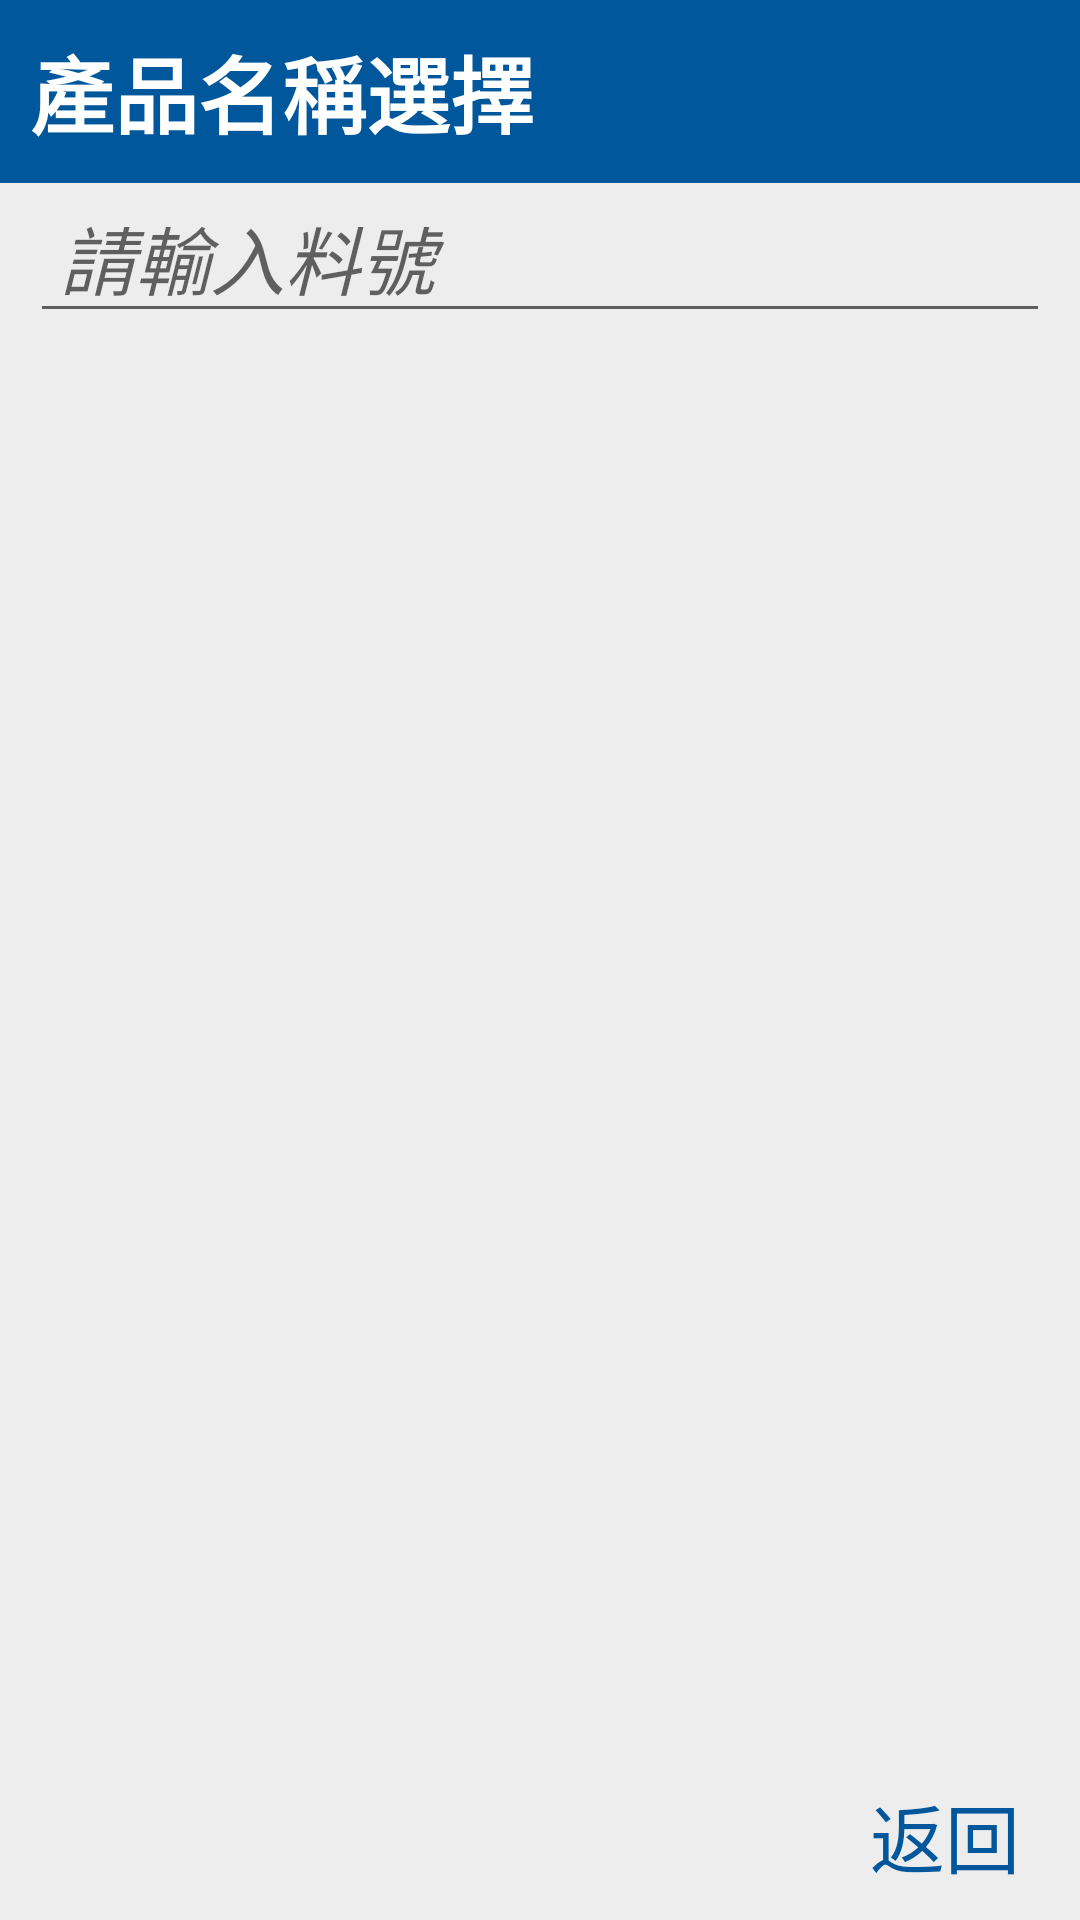

Write the Android layout XML for this screen, with the resource values it uses.
<!-- AndroidManifest.xml: application theme AppTheme -->
<!-- res/layout/dialog_detail_scan.xml -->
<?xml version="1.0" encoding="utf-8"?>
<RelativeLayout
    xmlns:android="http://schemas.android.com/apk/res/android"
    xmlns:app="http://schemas.android.com/apk/res-auto"
    xmlns:tools="http://schemas.android.com/tools"
    android:layout_width="match_parent"
    android:layout_height="match_parent"
    android:background="#EDEDED">

    <TextView
        android:id="@+id/title"
        android:layout_width="match_parent"
        android:layout_height="wrap_content"
        android:text="產品名稱選擇"
        android:padding="10dp"
        android:textStyle="bold"
        android:textColor="#FFFFFF"
        android:background="#01579B"
        android:textSize="28sp"
        android:layout_alignParentTop="true"/>

    <EditText
        android:id="@+id/edit_prodID"
        android:layout_width="match_parent"
        android:layout_height="50dp"
        android:textStyle="italic"
        android:layout_below="@+id/title"
        android:layout_marginHorizontal="10dp"
        android:selectAllOnFocus="true"
        android:singleLine="true"
        android:textSize="25sp"
        android:textColor="#01579B"
        android:paddingStart="10dp"
        android:nextFocusDown="@id/edit_prodID"
        android:hint="請輸入料號"
        android:inputType="textVisiblePassword"
        />

    <androidx.recyclerview.widget.RecyclerView
        android:id="@+id/recyclerview"
        tools:listitem="@layout/item_detail"
        android:layout_width="match_parent"
        android:layout_height="250dp"
        android:layout_marginTop="10dp"
        android:layout_below="@+id/edit_prodID"
        android:layout_above="@+id/close"
        />

    <TextView
        android:id="@+id/close"
        android:paddingBottom="10dp"
        android:paddingTop="10dp"
        android:paddingRight="20dp"
        android:layout_width="match_parent"
        android:layout_height="wrap_content"
        android:gravity="right"
        android:layout_below="@+id/recyclerView"
        android:layout_alignParentBottom="true"
        android:text="返回"
        android:textColor="#01579B"
        android:textSize="25sp" />

</RelativeLayout>
<!-- res/layout/item_detail.xml (included above) -->
<?xml version="1.0" encoding="utf-8"?>
<androidx.cardview.widget.CardView
    xmlns:android="http://schemas.android.com/apk/res/android"
    xmlns:app="http://schemas.android.com/apk/res-auto"
    android:id="@+id/cardView"
    android:layout_width="match_parent"
    android:layout_height="wrap_content"
    android:layout_margin="5dp"
    android:foreground="?android:attr/selectableItemBackground"
    app:cardCornerRadius="8dp"
    app:cardElevation="2dp">

    <androidx.constraintlayout.widget.ConstraintLayout
        android:layout_width="match_parent"
        android:layout_height="match_parent">

        <TextView
            android:id="@+id/name"
            android:layout_width="150dp"
            android:layout_height="150dp"
            android:gravity="center"
            android:text="品名"
            android:textColor="#000000"
            android:textSize="18dp"
            app:layout_constraintBottom_toTopOf="@+id/print"
            app:layout_constraintEnd_toEndOf="parent"
            app:layout_constraintStart_toStartOf="parent"
            app:layout_constraintTop_toTopOf="parent" />

    </androidx.constraintlayout.widget.ConstraintLayout>

</androidx.cardview.widget.CardView>
<!-- resources referenced by this layout -->
<resources>
  <style name="AppTheme" parent="Theme.AppCompat.Light.NoActionBar">
          
          <item name="colorPrimary">@color/colorPrimary</item>
          <item name="colorPrimaryDark">@color/colorPrimaryDark</item>
          <item name="colorAccent">@color/colorAccent</item>
      </style>
  <color name="colorPrimary">#3F51B5</color>
  <color name="colorPrimaryDark">#303F9F</color>
  <color name="colorAccent">#FF4081</color>
</resources>
